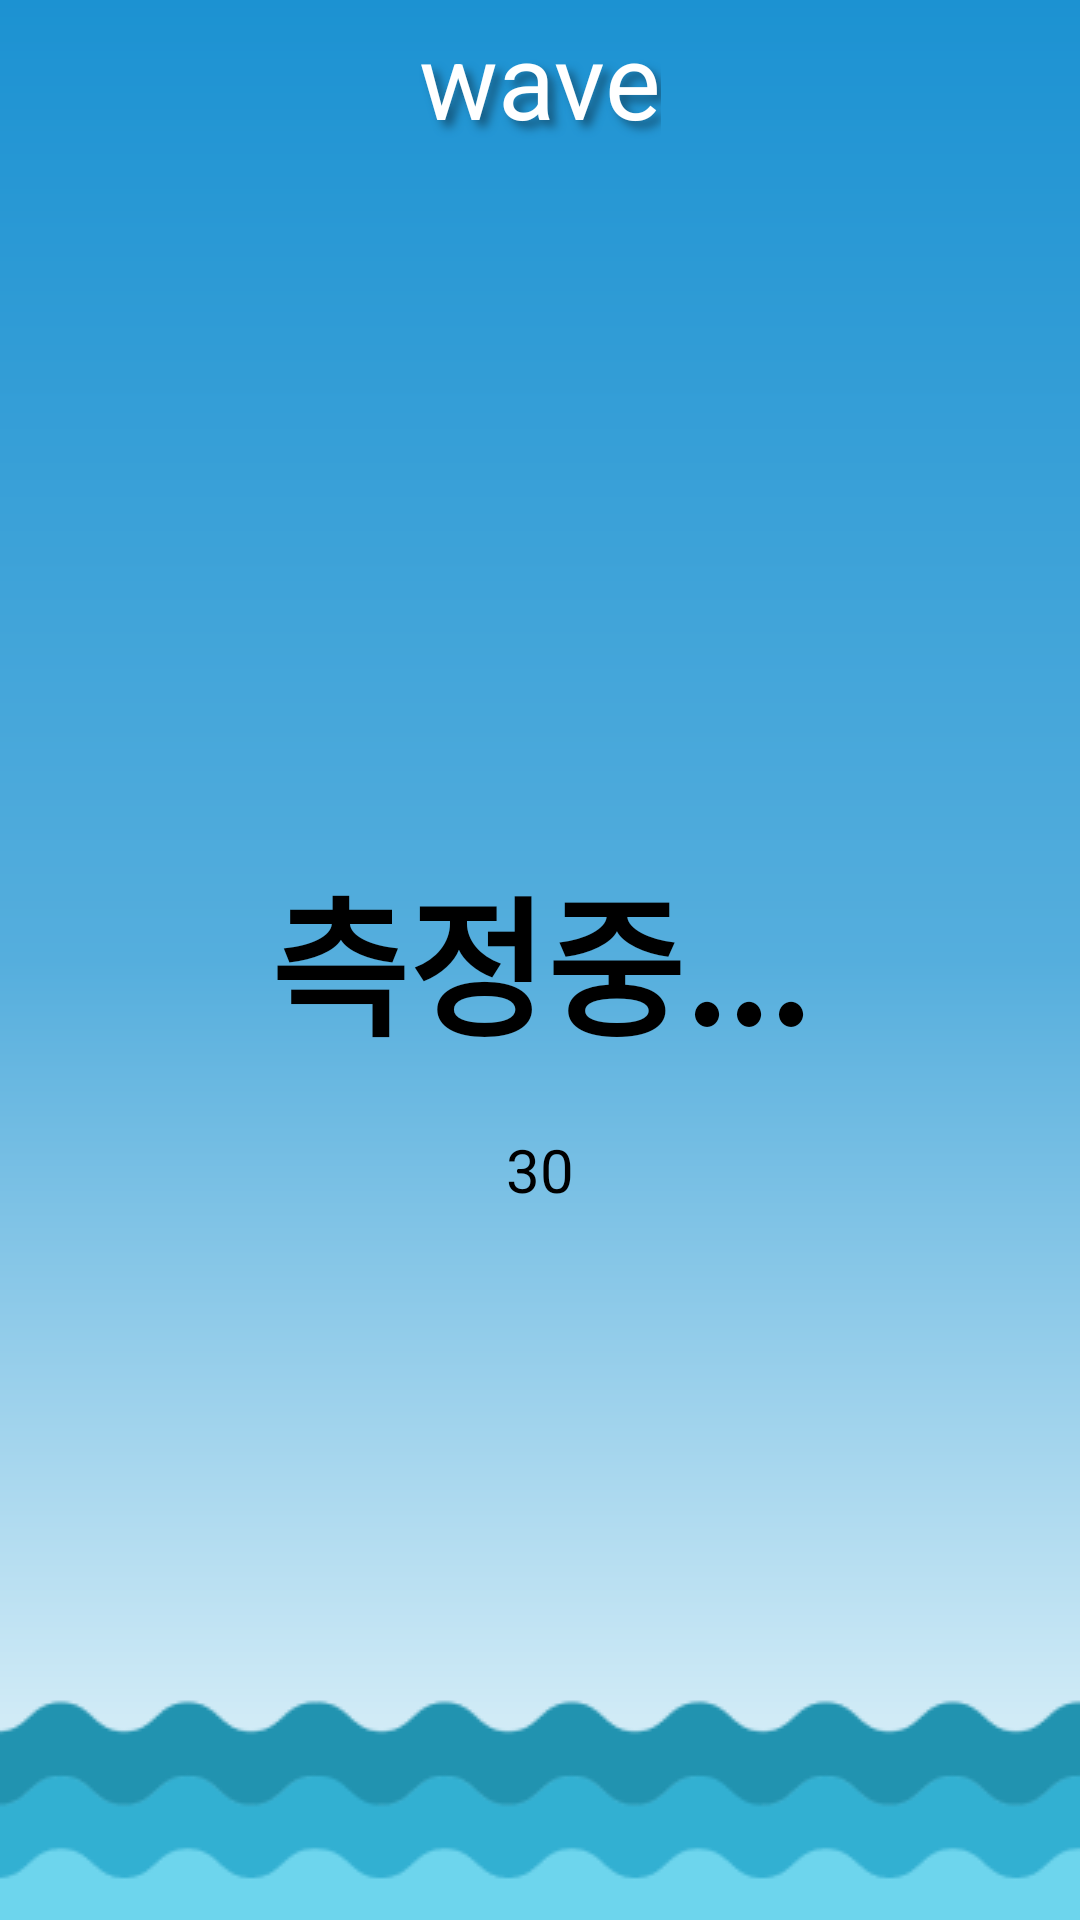

Reconstruct the res/layout file that produces this screen, plus the resources it refers to.
<!-- AndroidManifest.xml: application theme Theme.Noepa_LS -->
<!-- res/layout/fragment_health.xml -->
<?xml version="1.0" encoding="utf-8"?>
<androidx.constraintlayout.widget.ConstraintLayout xmlns:android="http://schemas.android.com/apk/res/android"
    xmlns:tools="http://schemas.android.com/tools"
    android:layout_width="match_parent"
    android:layout_height="match_parent"
    xmlns:app="http://schemas.android.com/apk/res-auto"
    android:background="@drawable/wave_background"
    tools:context=".fragments.HealthFragment">


    <TextView
        android:id="@+id/tv_title"
        android:layout_width="wrap_content"
        android:layout_height="wrap_content"
        android:layout_marginTop="3dp"
        android:shadowColor="#155A80"
        android:shadowDx="7.0"
        android:shadowDy="7.0"
        android:shadowRadius="7.0"
        android:text="wave"
        android:textColor="@color/white"
        android:textSize="35sp"
        app:layout_constraintEnd_toEndOf="parent"
        app:layout_constraintStart_toStartOf="parent"
        app:layout_constraintTop_toTopOf="parent" />



    <TextView
        android:id="@+id/measure_text"
        android:layout_width="wrap_content"
        android:layout_height="wrap_content"
        app:layout_constraintTop_toTopOf="parent"
        app:layout_constraintStart_toStartOf="parent"
        app:layout_constraintEnd_toEndOf="parent"
        app:layout_constraintBottom_toBottomOf="parent"
        android:text="측정중..."
        android:textColor="@color/black"
        android:textStyle="bold"
        android:textSize="50sp"/>

    <TextView
        android:id="@+id/count_tv"
        android:layout_width="wrap_content"
        android:layout_height="wrap_content"
        android:text="30"
        android:textColor="@color/black"
        android:textSize="20sp"
        android:layout_marginTop="20dp"
        app:layout_constraintTop_toBottomOf="@id/measure_text"
        app:layout_constraintStart_toStartOf="parent"
        app:layout_constraintEnd_toEndOf="parent" />

    <ImageView
        android:id="@+id/img_wave"
        android:layout_width="0dp"
        android:layout_height="wrap_content"
        android:adjustViewBounds="true"
        android:src="@drawable/wave"
        app:layout_constraintEnd_toEndOf="parent"
        app:layout_constraintStart_toStartOf="parent"
        app:layout_constraintBottom_toBottomOf="parent"/>

</androidx.constraintlayout.widget.ConstraintLayout>
<!-- resources referenced by this layout -->
<resources>
  <color name="black">#FF000000</color>
  <color name="white">#FFFFFFFF</color>
  <!-- drawable wave: png bitmap (drawable, 4261 bytes) -->
  <!-- drawable wave_background (drawable) -->
  <?xml version="1.0" encoding="utf-8"?>
  <shape xmlns:android="http://schemas.android.com/apk/res/android"
      android:shape="rectangle">
      <gradient
          android:angle="90"
          android:endColor="#1C92D2"
          android:startColor="#F1FBFD"
          android:centerColor="#55AEDD"
          android:type="linear" />
  </shape>
  <style name="Theme.Noepa_LS" parent="Theme.AppCompat.Light.NoActionBar">
          
          <item name="colorPrimary">@color/purple_500</item>
          <item name="colorPrimaryVariant">@color/purple_700</item>
          <item name="colorOnPrimary">@color/white</item>
          
          <item name="colorSecondary">@color/teal_200</item>
          <item name="colorSecondaryVariant">@color/teal_700</item>
          <item name="colorOnSecondary">@color/black</item>
          
          <item name="android:statusBarColor">#1C92D2</item>
          
  
          <item name="android:windowDrawsSystemBarBackgrounds">true</item>
  
          <item name="android:windowLightStatusBar" tools:targetApi="m">true</item>
      </style>
  <color name="purple_500">#FF6200EE</color>
  <color name="purple_700">#FF3700B3</color>
  <color name="teal_200">#FF03DAC5</color>
  <color name="teal_700">#FF018786</color>
</resources>
